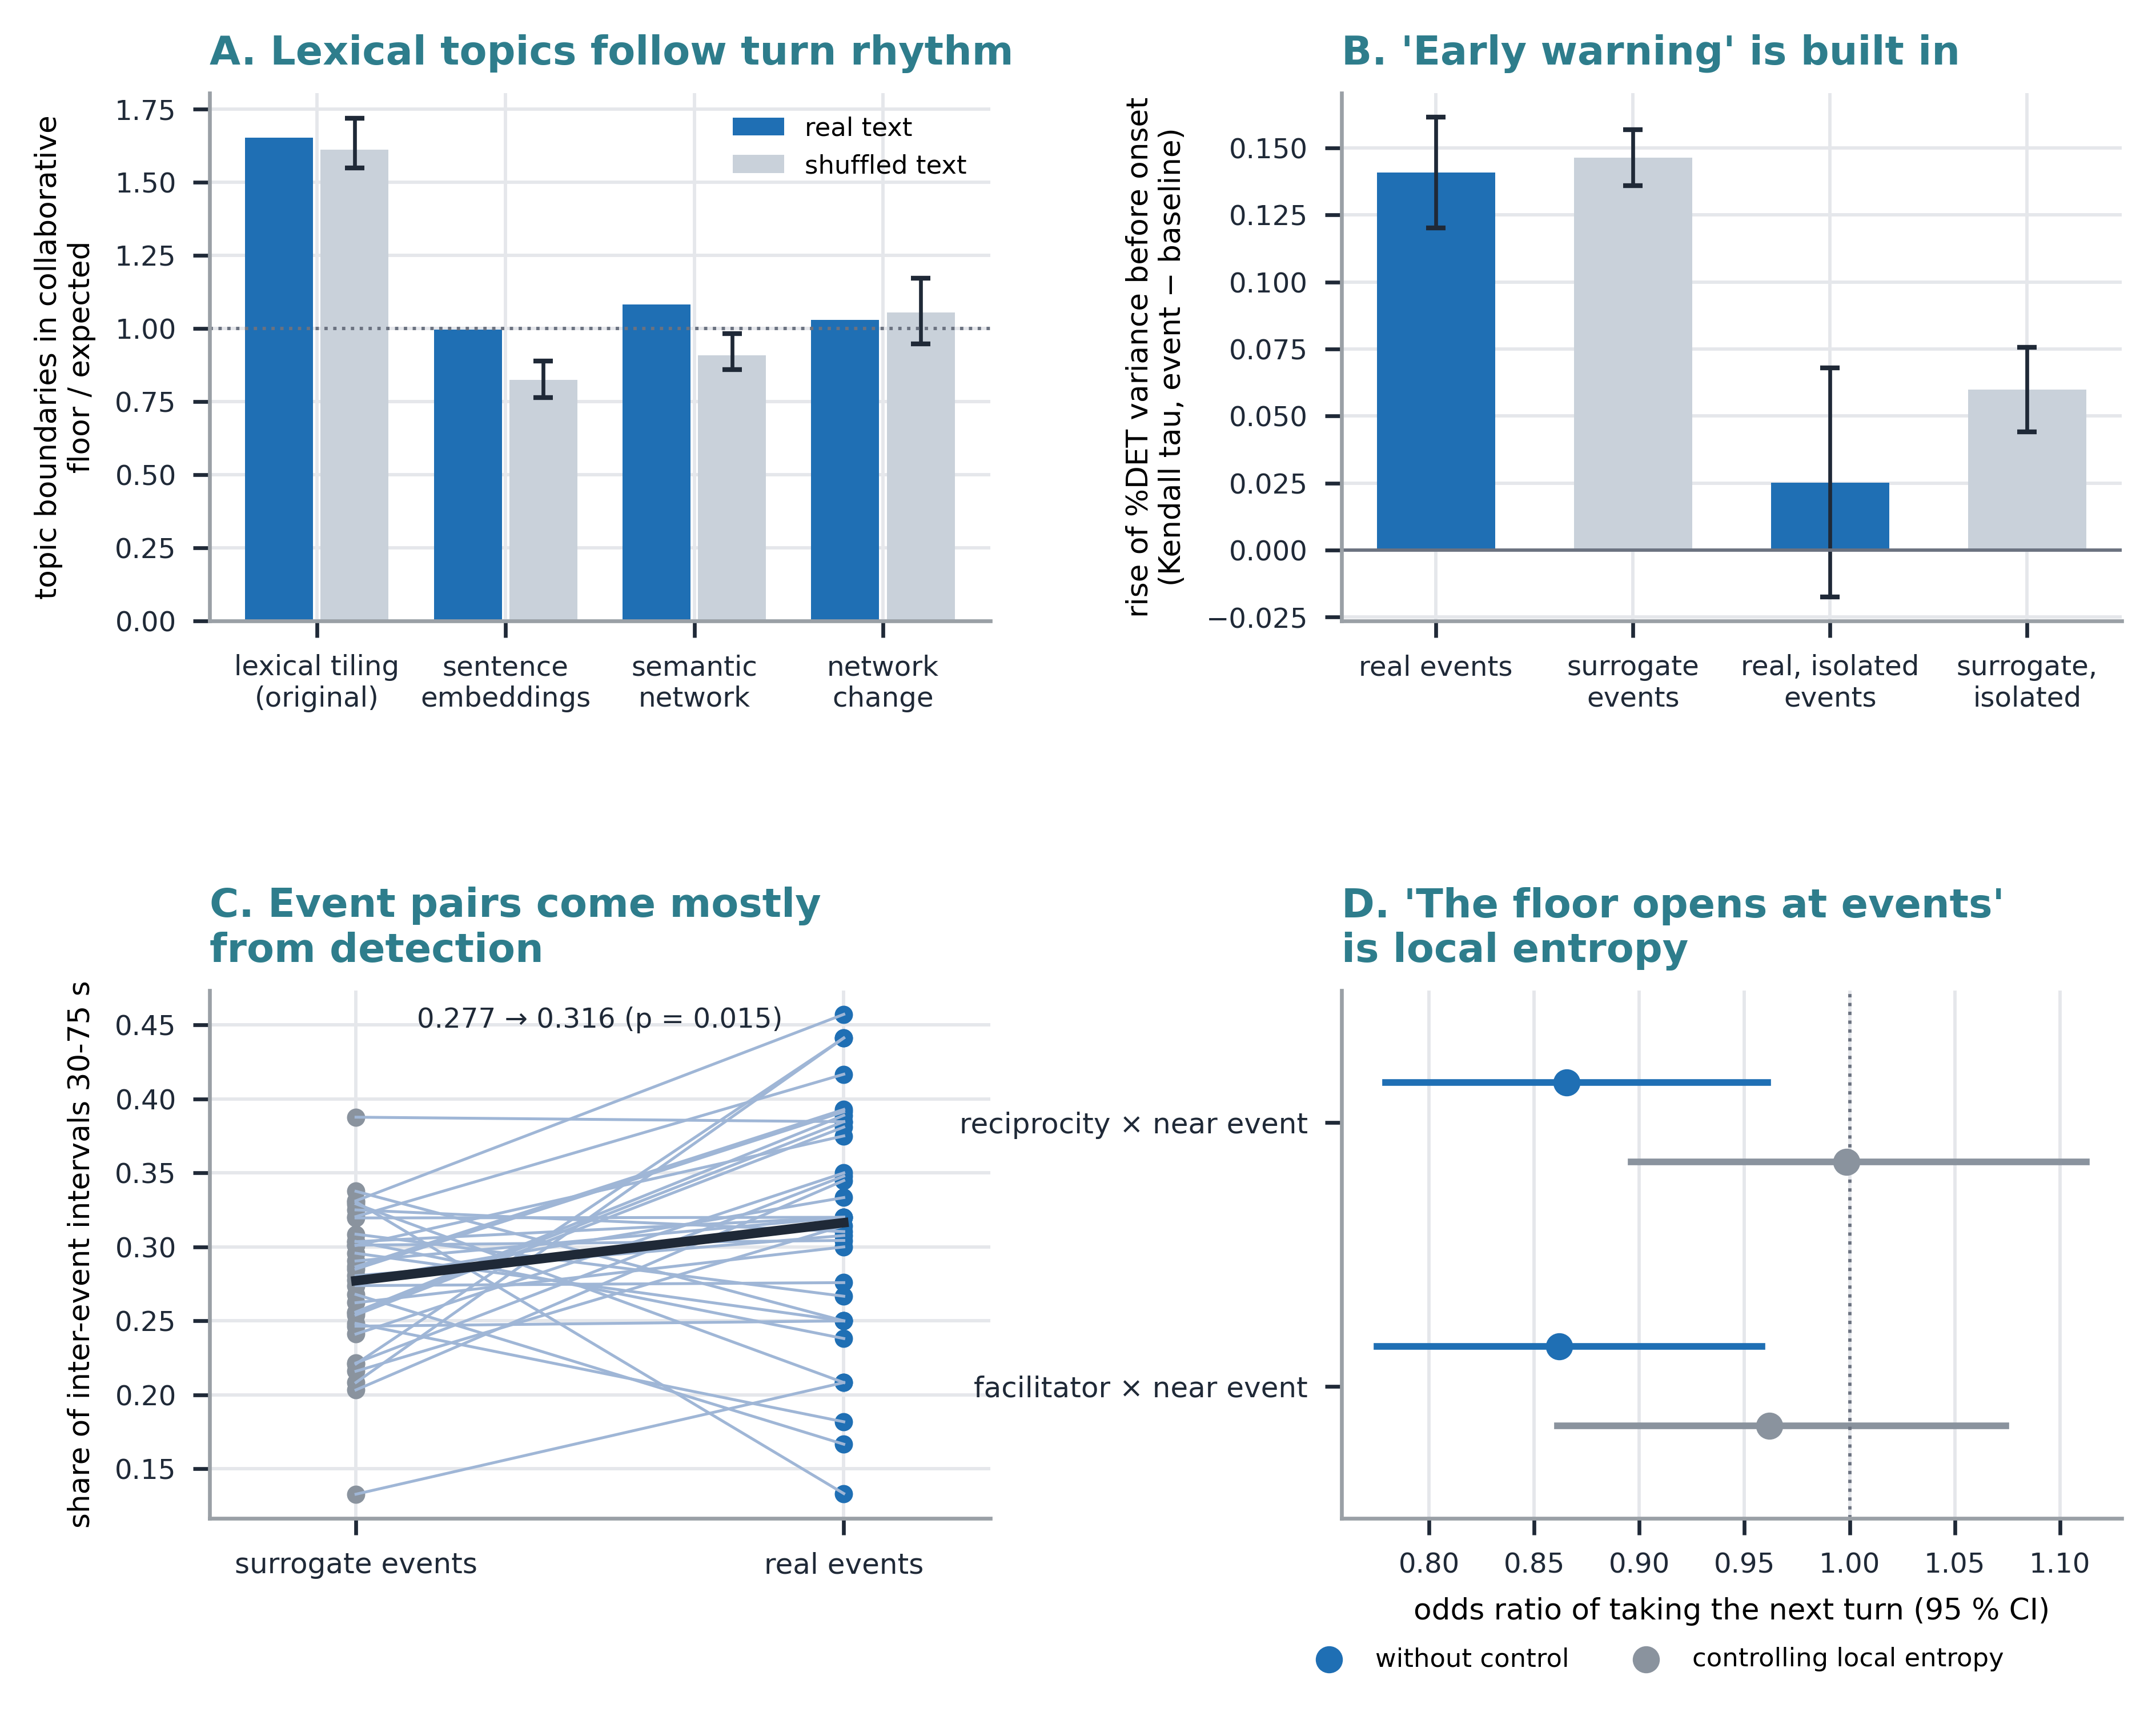

Generate this figure with Python:
"""Supplementary Figure S1 — Four intuitive results that do not survive an adequate null.
A: lexical topic boundaries (utterance-count TF-IDF tiling) fall in the collaborative floor and coincide with
   reorganization events about as much when utterance texts are shuffled (keeping who spoke when) as with the real text;
   semantic segmentations do not. B: rising %DET variance before events also appears before surrogate events and is
   absent for isolated events. C: event pairing (30-75 s intervals) is mostly produced by the detection rule. D: weaker
   reciprocity and facilitator advantage near events vanish once local entropy is controlled.
(The size of entropy excursions, a fifth case, is in Figure 2B.)"""
import os, numpy as np, pandas as pd, matplotlib.pyplot as plt
from scipy.stats import wilcoxon
import paper_style as ps
ps.setup(); R = os.path.expanduser("~/lsh-work/study13_metric_extensions/results"); INK, MUTED, BLUE = ps.INK, ps.NEUTRAL, "#1f6fb4"
fig, axs = plt.subplots(2, 2, figsize=(7.2, 5.4)); (axA, axB), (axC, axD) = axs; fig.subplots_adjust(hspace=.7, wspace=.45)
# A
FS = pd.read_csv(f"{R}/topic_tri_floorstate.csv").set_index("seg"); RL = pd.read_csv(f"{R}/topic_tri_relations.csv").set_index("seg")
segs = [("TILE", "lexical tiling\n(original)"), ("EMB", "sentence\nembeddings"), ("NETC", "semantic\nnetwork"), ("NETG", "network\nchange")]
for i, (k, lab) in enumerate(segs):
    axA.bar(i - .2, FS.loc[k, "F2"], .36, color=BLUE, label="real text" if i == 0 else None); axA.bar(i + .2, FS.loc[k, "F2_shuf"], .36, color="#c9d1da", label="shuffled text" if i == 0 else None)
    axA.errorbar(i + .2, FS.loc[k, "F2_shuf"], yerr=[[FS.loc[k, "F2_shuf"] - FS.loc[k, "F2_shuf_lo"]], [FS.loc[k, "F2_shuf_hi"] - FS.loc[k, "F2_shuf"]]], fmt="none", ecolor=INK, capsize=2, lw=.8)
axA.axhline(1, color=MUTED, ls=":", lw=.7); axA.set_xticks(range(4)); axA.set_xticklabels([l for _, l in segs], fontsize=5.8); axA.tick_params(axis="y", labelsize=5.8)
axA.set_ylabel("topic boundaries in collaborative\nfloor / expected", fontsize=6.2); axA.legend(fontsize=5.4, frameon=False, loc="upper right")
axA.set_title("A. Lexical topics follow turn rhythm", loc="left", fontsize=8.4, fontweight="bold", color=ps.COORD)
# B
CT = pd.read_csv(f"{R}/csd_tautology.csv"); CT["all_d"] = CT.all_ev - CT.all_base; CT["iso_d"] = CT.iso_ev - CT.iso_base
bars = [("real events", CT.all_d), ("surrogate\nevents", CT.sur_all), ("real, isolated\nevents", CT.iso_d), ("surrogate,\nisolated", CT.sur_iso)]
for i, (lab, v) in enumerate(bars):
    v = v.dropna(); axB.bar(i, v.mean(), .6, color=BLUE if i % 2 == 0 else "#c9d1da"); axB.errorbar(i, v.mean(), yerr=v.sem(), fmt="none", ecolor=INK, capsize=2, lw=.8)
axB.axhline(0, color=MUTED, lw=.7); axB.set_xticks(range(4)); axB.set_xticklabels([b[0] for b in bars], fontsize=5.8); axB.tick_params(axis="y", labelsize=5.8)
axB.set_ylabel("rise of %DET variance before onset\n(Kendall tau, event − baseline)", fontsize=6.2)
axB.set_title("B. 'Early warning' is built in", loc="left", fontsize=8.4, fontweight="bold", color=ps.COORD)
# C
CL = pd.read_csv(f"{R}/cluster_tautology.csv")
for _, r in CL.iterrows(): axC.plot([0, 1], [r.pair_sur, r.pair], color="#9fb6d6", lw=.6)
axC.scatter(np.zeros(len(CL)), CL.pair_sur, s=8, color="#8a939e"); axC.scatter(np.ones(len(CL)), CL.pair, s=8, color=BLUE)
axC.plot([0, 1], [CL.pair_sur.mean(), CL.pair.mean()], color=INK, lw=2); p = wilcoxon(CL.pair - CL.pair_sur).pvalue
axC.text(.5, .97, f"{CL.pair_sur.mean():.3f} → {CL.pair.mean():.3f} (p = {p:.3f})", transform=axC.transAxes, ha="center", va="top", fontsize=5.8, color=INK)
axC.set_xticks([0, 1]); axC.set_xticklabels(["surrogate events", "real events"], fontsize=6); axC.set_xlim(-.3, 1.3); axC.tick_params(axis="y", labelsize=5.8)
axC.set_ylabel("share of inter-event intervals 30-75 s", fontsize=6.2); axC.set_title("C. Event pairs come mostly\nfrom detection", loc="left", fontsize=8.4, fontweight="bold", color=ps.COORD)
# D
RA = pd.read_csv(f"{R}/rem_artifacts.csv")
def orp(model, term):
    r = RA[(RA.model == model) & (RA.term == term)].iloc[0]; return np.exp(r.coef), np.exp(r.coef - 1.96 * r.se), np.exp(r.coef + 1.96 * r.se)
items = [("reciprocity × near event", "recip_x_near"), ("facilitator × near event", "fac_x_near")]
for i, (lab, term) in enumerate(items):
    for j, (model, ml, c) in enumerate([("near only", "without control", BLUE), ("near + local-entropy controls", "controlling local entropy", "#8a939e")]):
        o, lo, hi = orp(model, term); y = i + (j - .5) * .3
        axD.plot([lo, hi], [y, y], color=c, lw=1.4); axD.scatter(o, y, s=22, color=c, zorder=3, label=ml if i == 0 else None)
axD.axvline(1, color=MUTED, ls=":", lw=.7); axD.set_yticks(range(len(items))); axD.set_yticklabels([l for l, _ in items], fontsize=6); axD.grid(axis="y", visible=False)
axD.set_xlabel("odds ratio of taking the next turn (95 % CI)", fontsize=6.2); axD.tick_params(axis="x", labelsize=5.8); axD.legend(fontsize=5.4, frameon=False, loc="upper center", bbox_to_anchor=(.4, -.2), ncol=2); axD.set_ylim(1.5, -.5)
axD.set_title("D. 'The floor opens at events'\nis local entropy", loc="left", fontsize=8.4, fontweight="bold", color=ps.COORD)
for ext in ("png", "pdf"): fig.savefig(f"{os.path.dirname(__file__)}/figS1_method_traps.{ext}", bbox_inches="tight", facecolor="white", dpi=600 if ext == "png" else None)
print("ok")
